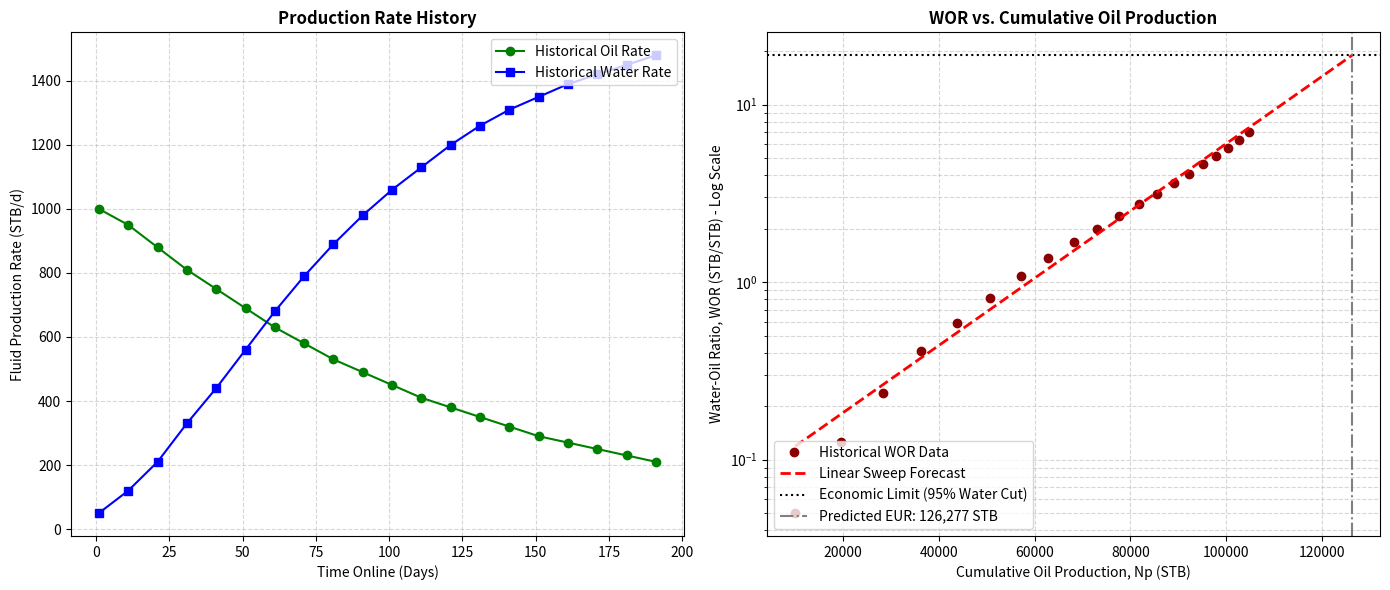

Here is the Python script that generated this plot:
import os
import numpy as np
import pandas as pd
import matplotlib.pyplot as plt
from scipy.optimize import curve_fit
from scipy.stats import linregress

# --- 1. CORE RESERVOIR PHYSICS MODELS ---

def hyperbolic_decline(t, qi, Di, b):
    """Arps Hyperbolic equation for Boundary Dominated Flow."""
    return qi / ((np.abs(1 + b * Di * t)) ** (1 / b))

def calculate_hyperbolic_eur(qi, Di, b, q_limit, cum_prod_historic):
    """Calculates Estimated Ultimate Recovery (EUR) using Arps."""
    remaining_reserves = (qi**b / (Di * (1 - b))) * (qi**(1 - b) - q_limit**(1 - b))
    return cum_prod_historic + remaining_reserves

def calculate_water_metrics(df):
    """Calculates WOR and Cumulative Oil for diagnostic plotting."""
    df = df[df['oil_rate'] > 0].copy()
    df['WOR'] = df['water_rate'] / df['oil_rate']
    df['water_cut'] = df['water_rate'] / (df['oil_rate'] + df['water_rate'])
    df['Np'] = (df['oil_rate'] * 10).cumsum()  # Assuming 10-day reporting intervals
    return df

def predict_eur_by_wor(df_filtered, economic_water_cut=0.95):
    """Fits log(WOR) vs Np to project EUR based on water handling limits."""
    df_fit = df_filtered[df_filtered['WOR'] > 0.1]
    x = df_fit['Np'].values
    y = np.log(df_fit['WOR'].values)
    
    slope, intercept, _, _, _ = linregress(x, y)
    target_wor = economic_water_cut / (1 - economic_water_cut)
    eur_estimated = (np.log(target_wor) - intercept) / slope
    return slope, intercept, eur_estimated

# --- 2. DATA ACQUISITION & EXECUTION ---

# Simulated historical field production data
data = {
    'days_online': np.arange(1, 201, 10),  # Changed from 210 to 201 to give exactly 20 elements
    'oil_rate':   [1000, 950, 880, 810, 750, 690, 630, 580, 530, 490, 450, 410, 380, 350, 320, 290, 270, 250, 230, 210],
    'water_rate': [50,   120, 210, 330, 440, 560, 680, 790, 890, 980, 1060, 1130, 1200, 1260, 1310, 1350, 1390, 1420, 1450, 1480]
}
df_well = pd.DataFrame(data)

# Process engineering metrics
df_processed = calculate_water_metrics(df_well)

# Fit Decline Curve (Arps Hyperbolic)
popt, _ = curve_fit(
    hyperbolic_decline, 
    df_processed['days_online'], 
    df_processed['oil_rate'], 
    bounds=([100, 0.0001, 0.01], [5000, 0.1, 0.99])
)
qi_fit, Di_fit, b_fit = popt

# Fit Water Sweep Line
limit_cut = 0.95
slope, intercept, wor_eur = predict_eur_by_wor(df_processed, economic_water_cut=limit_cut)

# --- 3. GENERATE PROFESSIONAL PLOTS ---

plt.figure(figsize=(14, 6))

# Plot 1: Standard Decline Curve
plt.subplot(1, 2, 1)
plt.plot(df_processed['days_online'], df_processed['oil_rate'], color='green', marker='o', label='Historical Oil Rate')
plt.plot(df_processed['days_online'], df_processed['water_rate'], color='blue', marker='s', label='Historical Water Rate')
plt.title('Production Rate History', fontsize=12, fontweight='bold')
plt.xlabel('Time Online (Days)')
plt.ylabel('Fluid Production Rate (STB/d)')
plt.grid(True, linestyle="--", alpha=0.5)
plt.legend(loc='upper right')

# Plot 2: WOR vs Cumulative Oil
plt.subplot(1, 2, 2)
plt.semilogy(df_processed['Np'], df_processed['WOR'], color='darkred', marker='o', linestyle='', label='Historical WOR Data')

np_forecast = np.linspace(df_processed['Np'].min(), wor_eur, 50)
wor_forecast = np.exp(slope * np_forecast + intercept)
plt.semilogy(np_forecast, wor_forecast, color='red', linestyle='--', linewidth=2, label='Linear Sweep Forecast')

target_wor = limit_cut / (1 - limit_cut)
plt.axhline(y=target_wor, color='black', linestyle=':', label=f'Economic Limit ({limit_cut*100:.0f}% Water Cut)')
plt.axvline(x=wor_eur, color='gray', linestyle='-.', label=f'Predicted EUR: {wor_eur:,.0f} STB')

plt.title('WOR vs. Cumulative Oil Production', fontsize=12, fontweight='bold')
plt.xlabel('Cumulative Oil Production, Np (STB)')
plt.ylabel('Water-Oil Ratio, WOR (STB/STB) - Log Scale')
plt.grid(True, which="both", linestyle="--", alpha=0.5)
plt.legend(loc='lower left')

plt.tight_layout()

# --- 4. AUTOMATICALLY CREATE DIRECTORIES AND SAVE ---
# This safely ensures folders exist before saving to prevent crashes
os.makedirs('outputs', exist_ok=True)
plt.savefig('outputs/production_diagnostic_plot.png', dpi=300)
print("Success: Plot saved automatically inside the 'outputs' folder!")

# Print text report to console
print("\n--- RESERVOIR EVALUATION REPORT ---")
print(f"Initial Production Rate (qi): {qi_fit:.1f} STB/d")
print(f"Arps Decline Exponent (b): {b_fit:.2f}")
print(f"Predicted EUR at {limit_cut*100:.0f}% Water Cut Limit: {wor_eur:,.0f} STB")

plt.show()
